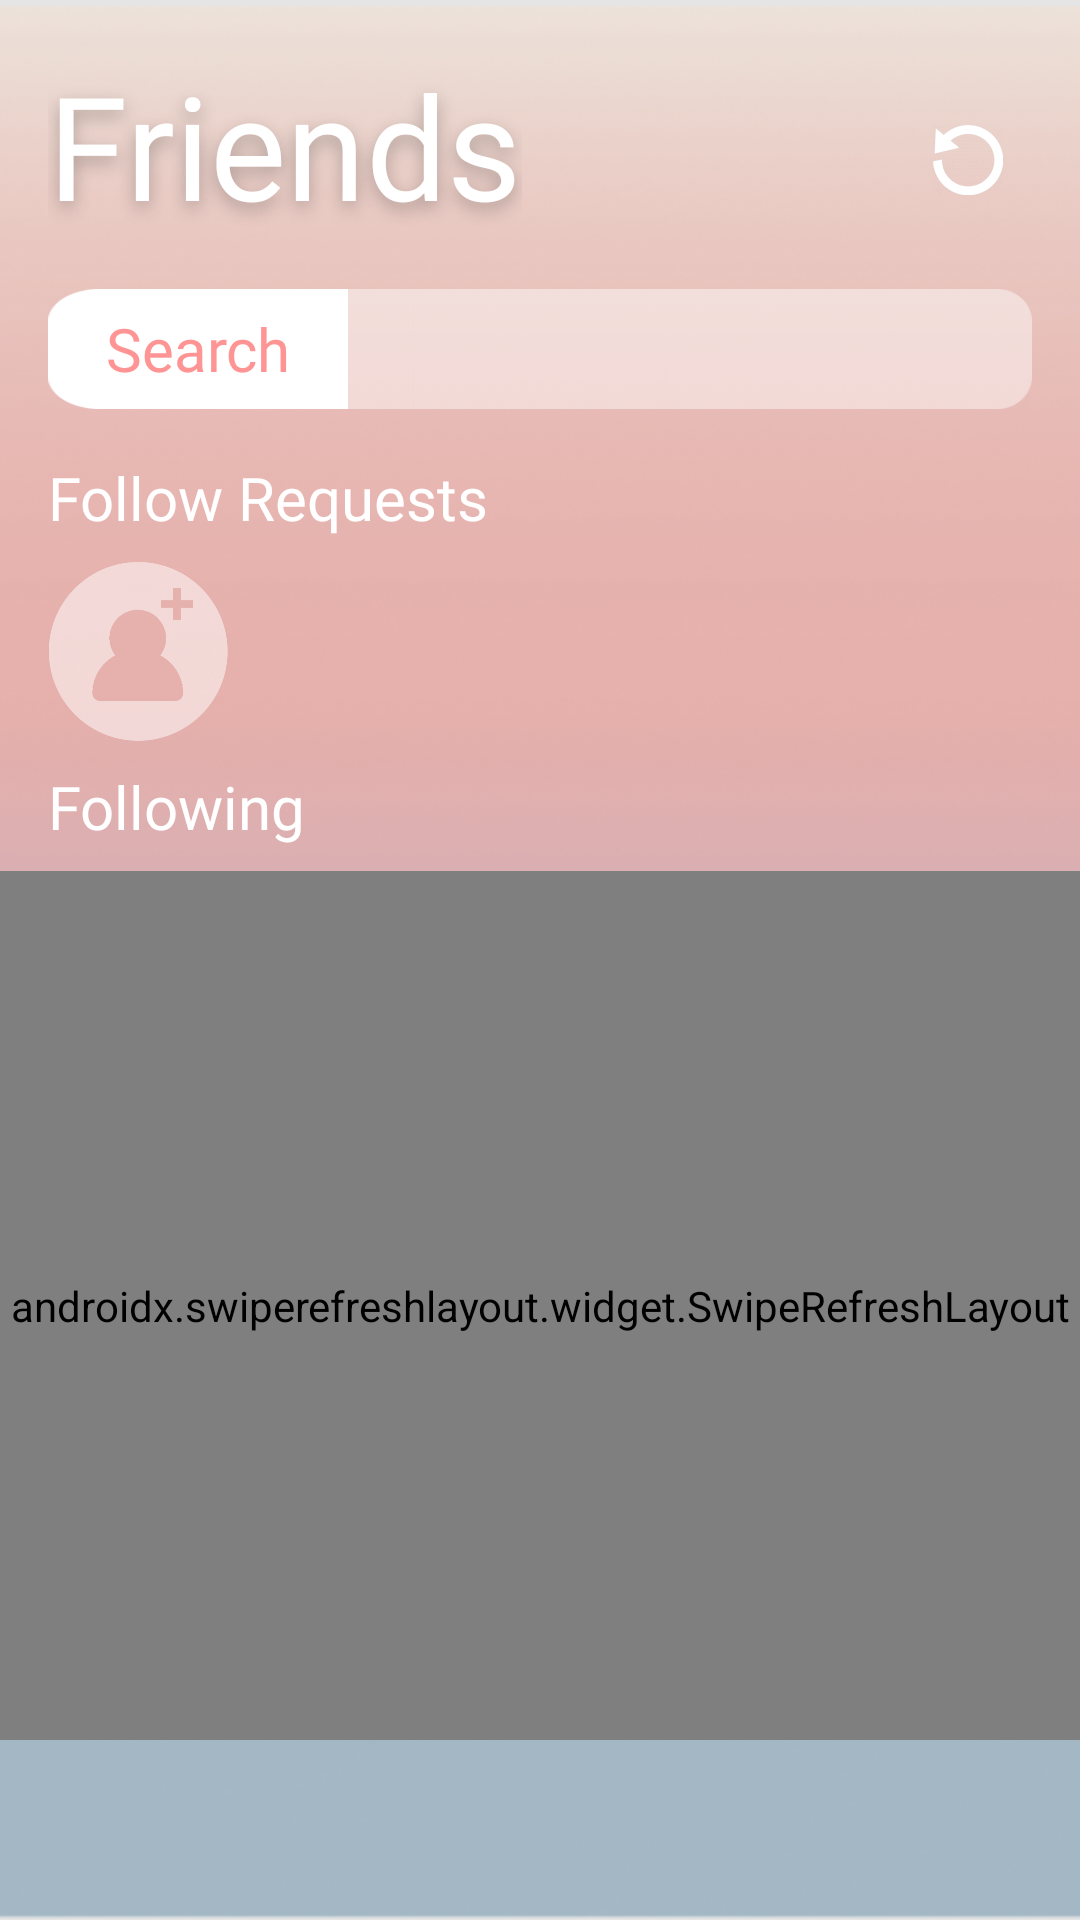

Reconstruct the res/layout file that produces this screen, plus the resources it refers to.
<!-- AndroidManifest.xml: application theme AppTheme -->
<!-- res/layout/fragment_friends.xml -->
<?xml version="1.0" encoding="utf-8"?>
<androidx.constraintlayout.widget.ConstraintLayout xmlns:android="http://schemas.android.com/apk/res/android"
    xmlns:app="http://schemas.android.com/apk/res-auto"
    android:layout_width="match_parent"
    android:layout_height="match_parent"
    android:background="@drawable/background">

    <TextView
        android:id="@+id/follower_view"
        android:layout_width="wrap_content"
        android:layout_height="wrap_content"
        android:layout_marginStart="16dp"
        android:layout_marginTop="16dp"
        android:gravity="center_vertical"
        android:text="Friends"
        android:textAppearance="@style/drop_shadow"
        app:layout_constraintStart_toStartOf="parent"
        app:layout_constraintTop_toTopOf="parent" />

    <RelativeLayout
        android:id="@+id/usernameLayout"
        android:layout_width="0dp"
        android:layout_height="wrap_content"
        android:layout_marginTop="16dp"
        android:layout_marginEnd="16dp"
        android:layout_marginBottom="8dp"
        app:layout_constraintBottom_toTopOf="@+id/followView"
        app:layout_constraintEnd_toEndOf="parent"
        app:layout_constraintHorizontal_bias="0.6"
        app:layout_constraintStart_toStartOf="@+id/follower_view"
        app:layout_constraintTop_toBottomOf="@+id/follower_view">


        <TextView
            android:id="@+id/usernameView"
            style="@style/InputButtonText"
            android:layout_width="100dp"
            android:layout_height="40dp"
            android:layout_centerVertical="true"
            android:background="@drawable/input_button_white"
            android:gravity="center"
            android:text="@string/search_input_text"
            android:textSize="20dp" />

        <EditText
            android:id="@+id/search_friends_edittext"
            style="@style/WhiteText"
            android:layout_width="match_parent"
            android:layout_height="40dp"
            android:layout_alignTop="@+id/usernameView"
            android:layout_alignParentStart="true"
            android:layout_alignParentBottom="false"
            android:layout_marginStart="83dp"
            android:layout_marginLeft="-2dp"
            android:layout_marginTop="0dp"
            android:layout_toRightOf="@+id/usernameView"
            android:background="@drawable/button_right_long"
            android:clickable="true"
            android:ems="10"
            android:gravity="center"
            android:imeOptions="actionDone"
            android:inputType="text"
            android:maxLines="1"
            android:textSize="15dp" />

    </RelativeLayout>

    <TextView
        android:id="@+id/friendView"
        style="@style/WhiteText"
        android:layout_width="wrap_content"
        android:layout_height="wrap_content"
        android:layout_marginTop="8dp"
        android:text="@string/following_list"
        app:layout_constraintBottom_toTopOf="@+id/friend_swipe_refresh"
        app:layout_constraintStart_toStartOf="@+id/follow_request_button"
        app:layout_constraintTop_toBottomOf="@+id/follow_request_button" />

    <androidx.swiperefreshlayout.widget.SwipeRefreshLayout
        android:id="@+id/friend_swipe_refresh"
        android:layout_width="0dp"
        android:layout_height="0dp"
        android:layout_marginTop="8dp"
        android:layout_marginBottom="@dimen/navBar_distance"
        android:dividerHeight="-0.5dp"
        app:layout_constraintBottom_toBottomOf="parent"
        app:layout_constraintEnd_toEndOf="parent"
        app:layout_constraintHorizontal_bias="1.0"
        app:layout_constraintStart_toStartOf="parent"
        app:layout_constraintTop_toBottomOf="@+id/friendView">

        <ListView
            android:id="@+id/friend_list"
            android:layout_width="0dp"
            android:layout_height="0dp"></ListView>

    </androidx.swiperefreshlayout.widget.SwipeRefreshLayout>


    <ImageButton
        android:id="@+id/follow_request_button"
        android:layout_width="60dp"
        android:layout_height="60dp"
        android:background="@null"
        android:scaleType="fitXY"
        android:tint="@drawable/button_pressed"
        app:layout_constraintBottom_toTopOf="@+id/friendView"
        app:layout_constraintStart_toStartOf="@+id/followView"
        app:layout_constraintTop_toBottomOf="@+id/followView"
        app:srcCompat="@drawable/follow_request" />

    <TextView
        android:id="@+id/followView"
        style="@style/WhiteText"
        android:layout_width="wrap_content"
        android:layout_height="wrap_content"
        android:layout_marginTop="8dp"
        android:layout_marginBottom="8dp"
        android:text="Follow Requests"
        app:layout_constraintBottom_toTopOf="@+id/follow_request_button"
        app:layout_constraintStart_toStartOf="@+id/usernameLayout"
        app:layout_constraintTop_toBottomOf="@+id/usernameLayout" />

    <ImageButton
        android:id="@+id/refresh_button"
        android:layout_width="wrap_content"
        android:layout_height="wrap_content"
        android:layout_marginTop="16dp"
        android:layout_marginEnd="16dp"
        android:adjustViewBounds="true"
        android:background="@null"
        app:layout_constraintEnd_toEndOf="parent"
        app:layout_constraintTop_toTopOf="@+id/follower_view"
        app:srcCompat="@drawable/refresh" />

</androidx.constraintlayout.widget.ConstraintLayout>
<!-- resources referenced by this layout -->
<resources>
  <dimen name="navBar_distance">60dp</dimen>
  <!-- drawable background: png bitmap (drawable, 309240 bytes) -->
  <!-- drawable button_pressed (drawable) -->
  <?xml version="1.0" encoding="utf-8"?>
  <selector xmlns:android="http://schemas.android.com/apk/res/android">
      <item android:state_pressed="true" android:color="@color/selected_color"/>
      <item android:state_pressed="false" android:color="@color/color_white" />
  </selector>
  <!-- drawable button_right_long: png bitmap (drawable, 17058 bytes) -->
  <!-- drawable follow_request: png bitmap (drawable, 24894 bytes) -->
  <!-- drawable input_button_white: png bitmap (drawable, 16675 bytes) -->
  <!-- drawable refresh: png bitmap (drawable-xxhdpi, 65859 bytes) -->
  <string name="following_list">Following</string>
  <string name="search_input_text">Search</string>
  <style name="InputButtonText" parent="WhiteText">
          <item name="android:textColor">@color/button_color</item>
          <item name="android:textSize">@dimen/input_button_font_size</item>
      </style>
  <style name="WhiteText">
          <item name="android:textSize">@dimen/default_font_size</item>
          <item name="android:textColor">@color/color_white</item>
          <item name="android:fontFamily">@font/abeezee</item>
      </style>
  <style name="drop_shadow">
          <item name="android:textSize">48sp</item>
          <item name="android:textColor">#FFFFFF</item>
          <item name="android:shadowColor">#40000000</item>
          <item name="android:fontFamily">@font/abeezee</item>
          <item name="android:shadowDx">0</item>
          <item name="android:shadowDy">7</item>
          <item name="android:shadowRadius">15</item>
      </style>
  <style name="AppTheme" parent="Theme.AppCompat.Light.DarkActionBar">
          
          <item name="colorPrimary">@color/colorPrimary</item>
          <item name="colorPrimaryDark">@color/colorPrimaryDark</item>
          <item name="colorAccent">@color/colorAccent</item>
      </style>
  <color name="selected_color">#40000000</color>
  <color name="color_white">#FFFFFF</color>
  <color name="button_color">#FF9494</color>
  <dimen name="input_button_font_size">15dp</dimen>
  <dimen name="default_font_size">20sp</dimen>
  <color name="colorPrimary">#008577</color>
  <color name="colorPrimaryDark">#00574B</color>
  <color name="colorAccent">#D81B60</color>
</resources>
